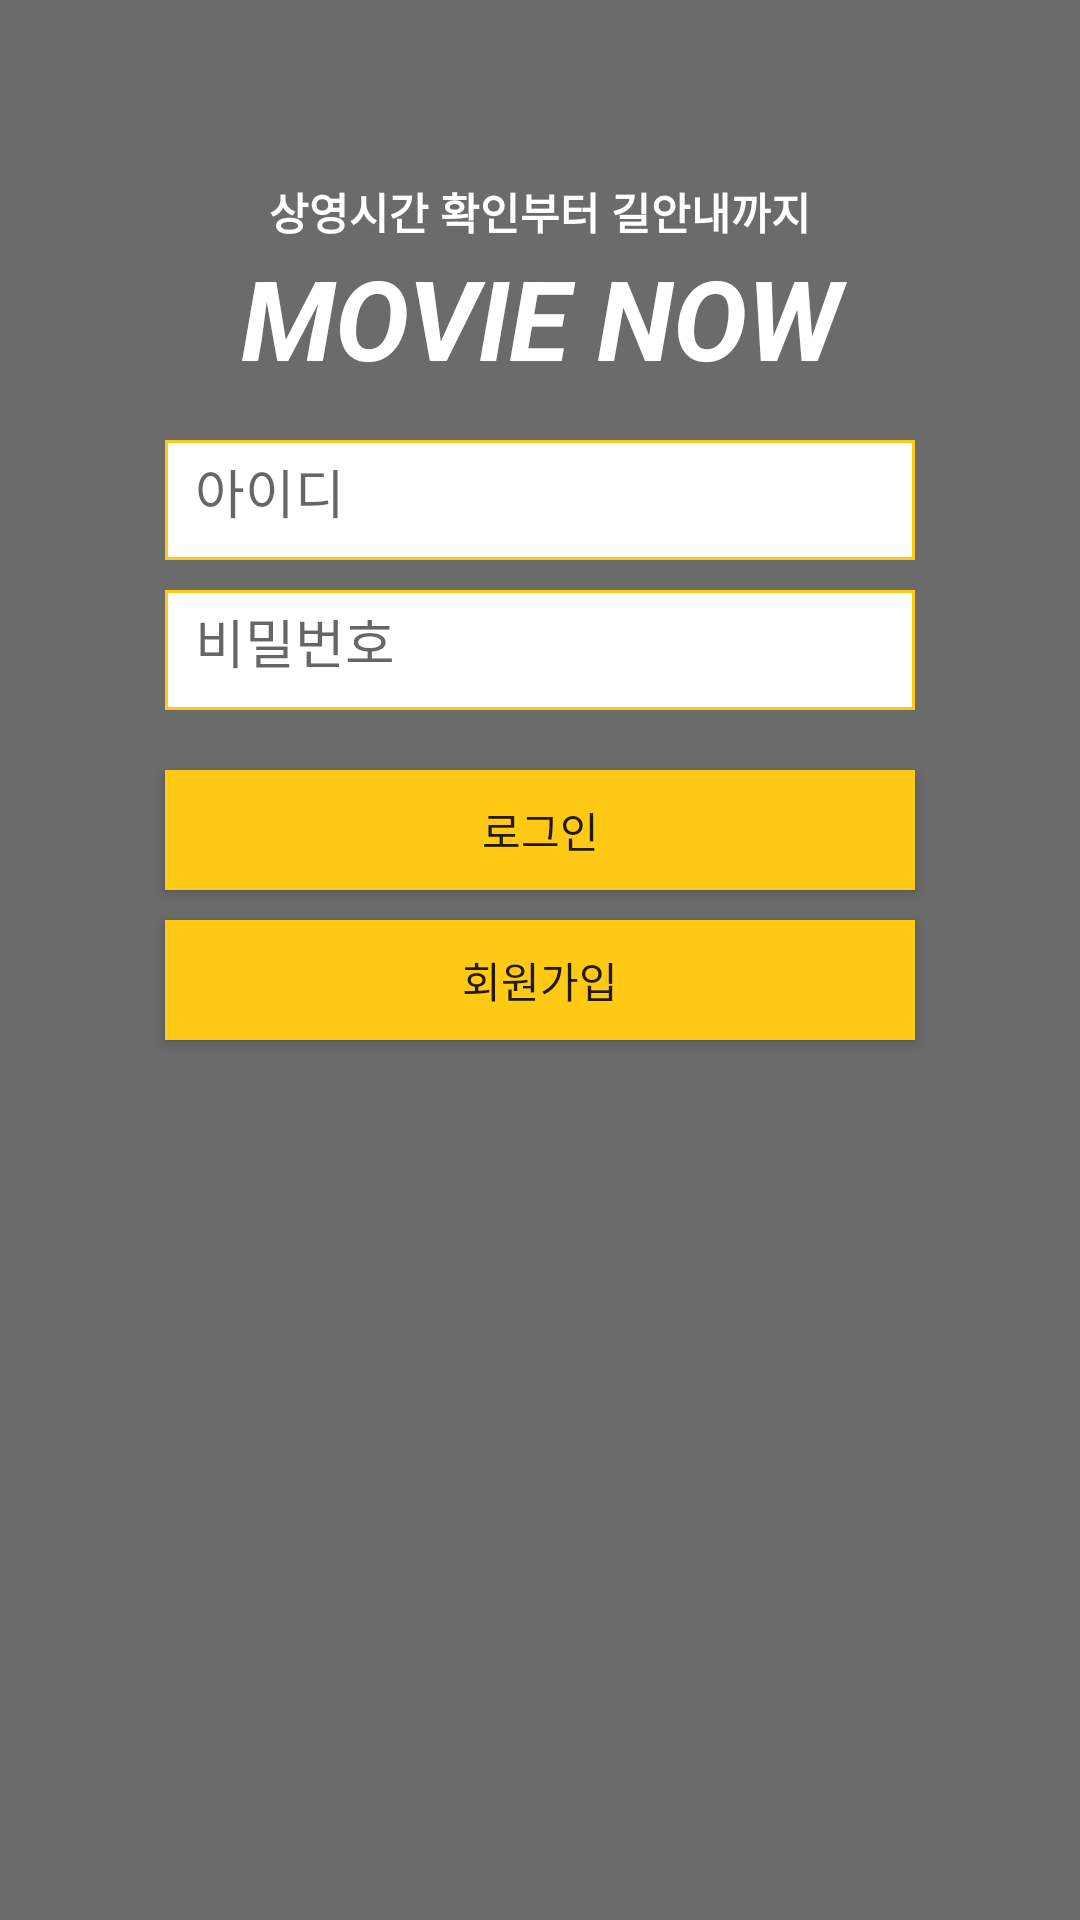

Layout XML and referenced resources for this Android screen:
<!-- AndroidManifest.xml: application theme AppTheme -->
<!-- res/layout/activity_login.xml -->
<?xml version="1.0" encoding="utf-8"?>
<LinearLayout
    xmlns:android="http://schemas.android.com/apk/res/android"
    android:orientation="vertical"
    android:layout_width="match_parent"
    android:layout_height="match_parent"
    android:padding="10dp"
    android:background="#6b6b6b">

    <TextView
        android:layout_marginTop="50dp"
        android:text="상영시간 확인부터 길안내까지"
        android:layout_width="match_parent"
        android:layout_height="wrap_content"
        android:gravity="center"
        android:textSize="7pt"
        android:textStyle="bold"
        android:textColor="?attr/colorPrimaryDark"/>
    <TextView
        android:text="@string/app_name"
        android:layout_width="match_parent"
        android:layout_height="wrap_content"
        android:gravity="center"
        android:textSize="18pt"
        android:textStyle="bold|italic"
        android:textColor="?attr/colorPrimaryDark"
        android:layout_marginBottom="16dp"/>



    <EditText
        android:id="@+id/UserName"
        android:layout_width="250dp"
        android:layout_height="40dp"
        android:padding="10dp"
        android:layout_gravity="center"
        android:hint="아이디"
        android:background="@drawable/edit_box_bg"/>

    <EditText
        android:layout_gravity="center"
        android:id="@+id/Password"
        android:layout_width="250dp"
        android:layout_height="40dp"
        android:padding="10dp"
        android:ems="10"
        android:hint="비밀번호"
        android:inputType="textPassword"
        android:background="@drawable/edit_box_bg"
        android:layout_marginTop="10dp" />

    <Button
        android:id="@+id/LoginRequest"
        android:text="로그인"
        android:layout_width="250dp"
        android:layout_height="40dp"
        android:layout_gravity="center"
        android:background="@drawable/btn_shape_yellow"
        android:layout_marginTop="20dp"/>

    <Button
        android:id="@+id/changeSignup"
        android:layout_width="250dp"
        android:layout_height="40dp"
        android:layout_gravity="center"
        android:layout_marginTop="10dp"
        android:background="@drawable/btn_shape_yellow"
        android:gravity="center"
        android:text="회원가입" />

</LinearLayout>
<!-- resources referenced by this layout -->
<resources>
  <!-- drawable btn_shape_yellow (drawable) -->
  <?xml version="1.0" encoding="utf-8"?>
  <shape xmlns:android="http://schemas.android.com/apk/res/android">
      <solid android:color="@color/colorAccentYellow"/>
      <padding android:left="7dp"
          android:top="7dp"
          android:right="7dp"
          android:bottom="7dp" />
      <stroke
          android:width="1dip"
          android:color="@color/colorAccentYellow"/>
  </shape>
  <!-- drawable edit_box_bg (drawable) -->
  <shape xmlns:android="http://schemas.android.com/apk/res/android">
  <solid android:color="#FFFFFF"/>
  <stroke
  android:width="1dp"
  android:color="@color/colorAccentYellow"
  android:height="10dp"/>
  
  </shape>
  <string name="app_name">MOVIE NOW</string>
  <style name="AppTheme" parent="Theme.AppCompat.Light.NoActionBar">
          
          <item name="colorPrimary">@color/colorPrimary</item>
          <item name="colorPrimaryDark">@color/colorPrimaryDark</item>
          <item name="colorAccent">@color/colorAccent</item>
      </style>
  <color name="colorAccentYellow">#ffc916</color>
  <color name="colorPrimary">#303030</color>
  <color name="colorPrimaryDark">#ffffff</color>
  <color name="colorAccent">#D73A31</color>
</resources>
